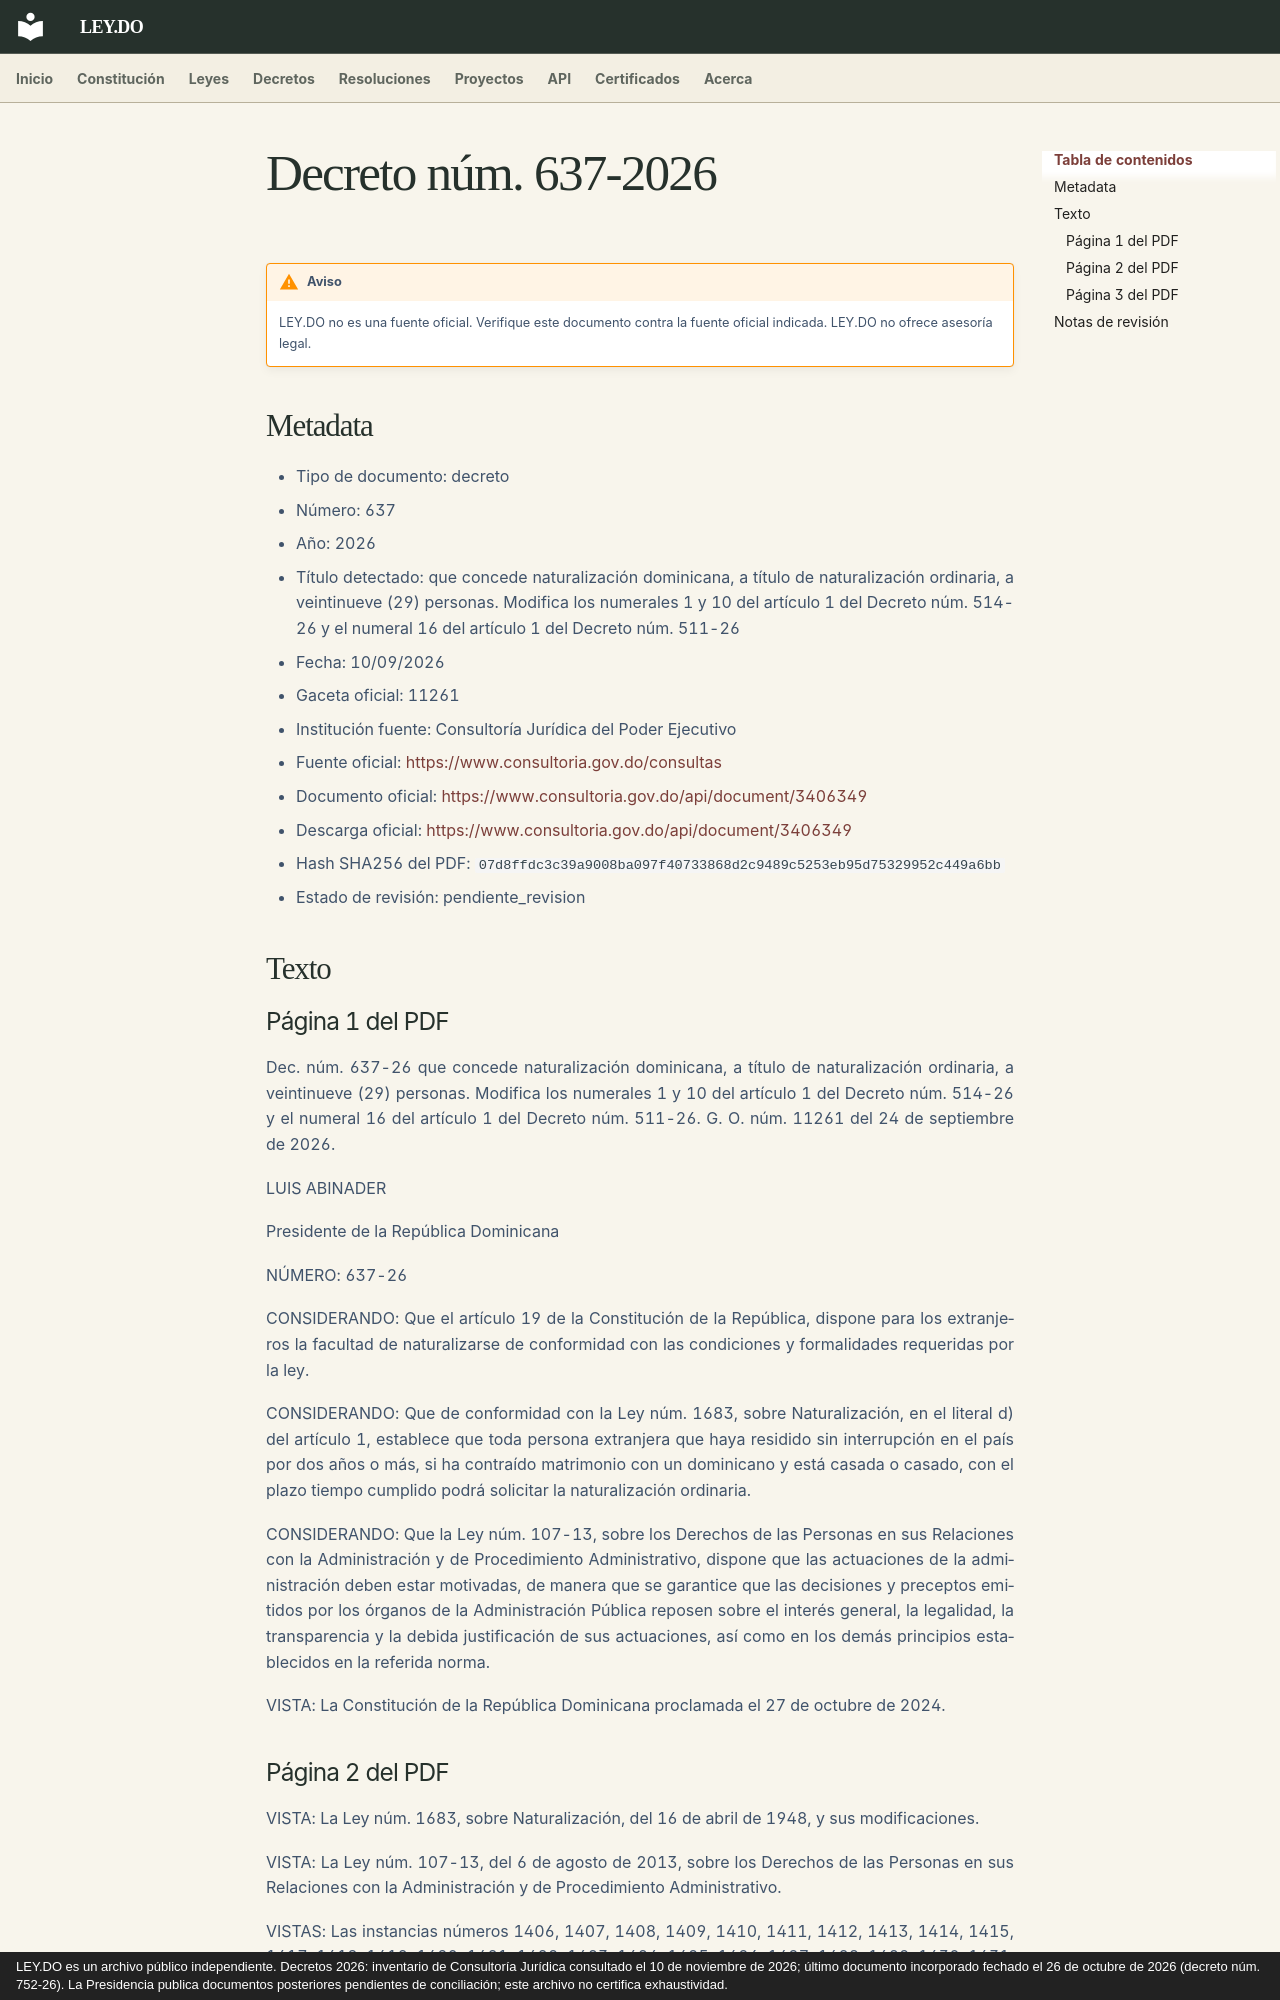

repository: ley-do/ley.do · page: decretos/2026/decreto-637-2026/index.html · generator: mkdocs · copyright: LEY.DO es un archivo público independiente. Decretos 2026: inventario de Consultoría Jurídica consultado el 10 de noviembre de 2026; último documento incorporado fechado el 26 de octubre de 2026 (decreto núm. 752-26). La Presidencia publica documentos posteriores pendientes de conciliación; este archivo no certifica exhaustividad.

# Decreto núm. 637-2026

!!! warning "Aviso"
    LEY.DO no es una fuente oficial. Verifique este documento contra la fuente oficial indicada.
    LEY.DO no ofrece asesoría legal.

## Metadata

- Tipo de documento: decreto
- Número: 637
- Año: 2026
- Título detectado: que concede naturalización dominicana, a título de naturalización ordinaria, a veintinueve (29) personas. Modifica los numerales 1 y 10 del artículo 1 del Decreto núm. 514-26 y el numeral 16 del artículo 1 del Decreto núm. 511-26
- Fecha: 10/09/2026
- Gaceta oficial: 11261
- Institución fuente: Consultoría Jurídica del Poder Ejecutivo
- Fuente oficial: [https://www.consultoria.gov.do/consultas](https://www.consultoria.gov.do/consultas)
- Documento oficial: [https://www.consultoria.gov.do/api/document/3406349](https://www.consultoria.gov.do/api/document/3406349)
- Descarga oficial: [https://www.consultoria.gov.do/api/document/3406349](https://www.consultoria.gov.do/api/document/3406349)
- Hash SHA256 del PDF: `07d8ffdc3c39a9008ba097f40733868d2c9489c5253eb95d75329952c449a6bb`
- Estado de revisión: pendiente_revision

## Texto

### Página 1 del PDF

Dec. núm. 637-26 que concede naturalización dominicana, a título de naturalización ordinaria, a veintinueve (29) personas. Modifica los numerales 1 y 10 del artículo 1 del Decreto núm. 514-26 y el numeral 16 del artículo 1 del Decreto núm. 511-26. G. O. núm. 11261 del 24 de septiembre de 2026.

LUIS ABINADER

Presidente de la República Dominicana

NÚMERO: 637-26

CONSIDERANDO: Que el artículo 19 de la Constitución de la República, dispone para los extranjeros la facultad de naturalizarse de conformidad con las condiciones y formalidades requeridas por la ley.

CONSIDERANDO: Que de conformidad con la Ley núm. 1683, sobre Naturalización, en el literal d) del artículo 1, establece que toda persona extranjera que haya residido sin interrupción en el país por dos años o más, si ha contraído matrimonio con un dominicano y está casada o casado, con el plazo tiempo cumplido podrá solicitar la naturalización ordinaria.

CONSIDERANDO: Que la Ley núm. 107-13, sobre los Derechos de las Personas en sus Relaciones con la Administración y de Procedimiento Administrativo, dispone que las actuaciones de la administración deben estar motivadas, de manera que se garantice que las decisiones y preceptos emitidos por los órganos de la Administración Pública reposen sobre el interés general, la legalidad, la transparencia y la debida justificación de sus actuaciones, así como en los demás principios establecidos en la referida norma.

VISTA: La Constitución de la República Dominicana proclamada el 27 de octubre de 2024.
